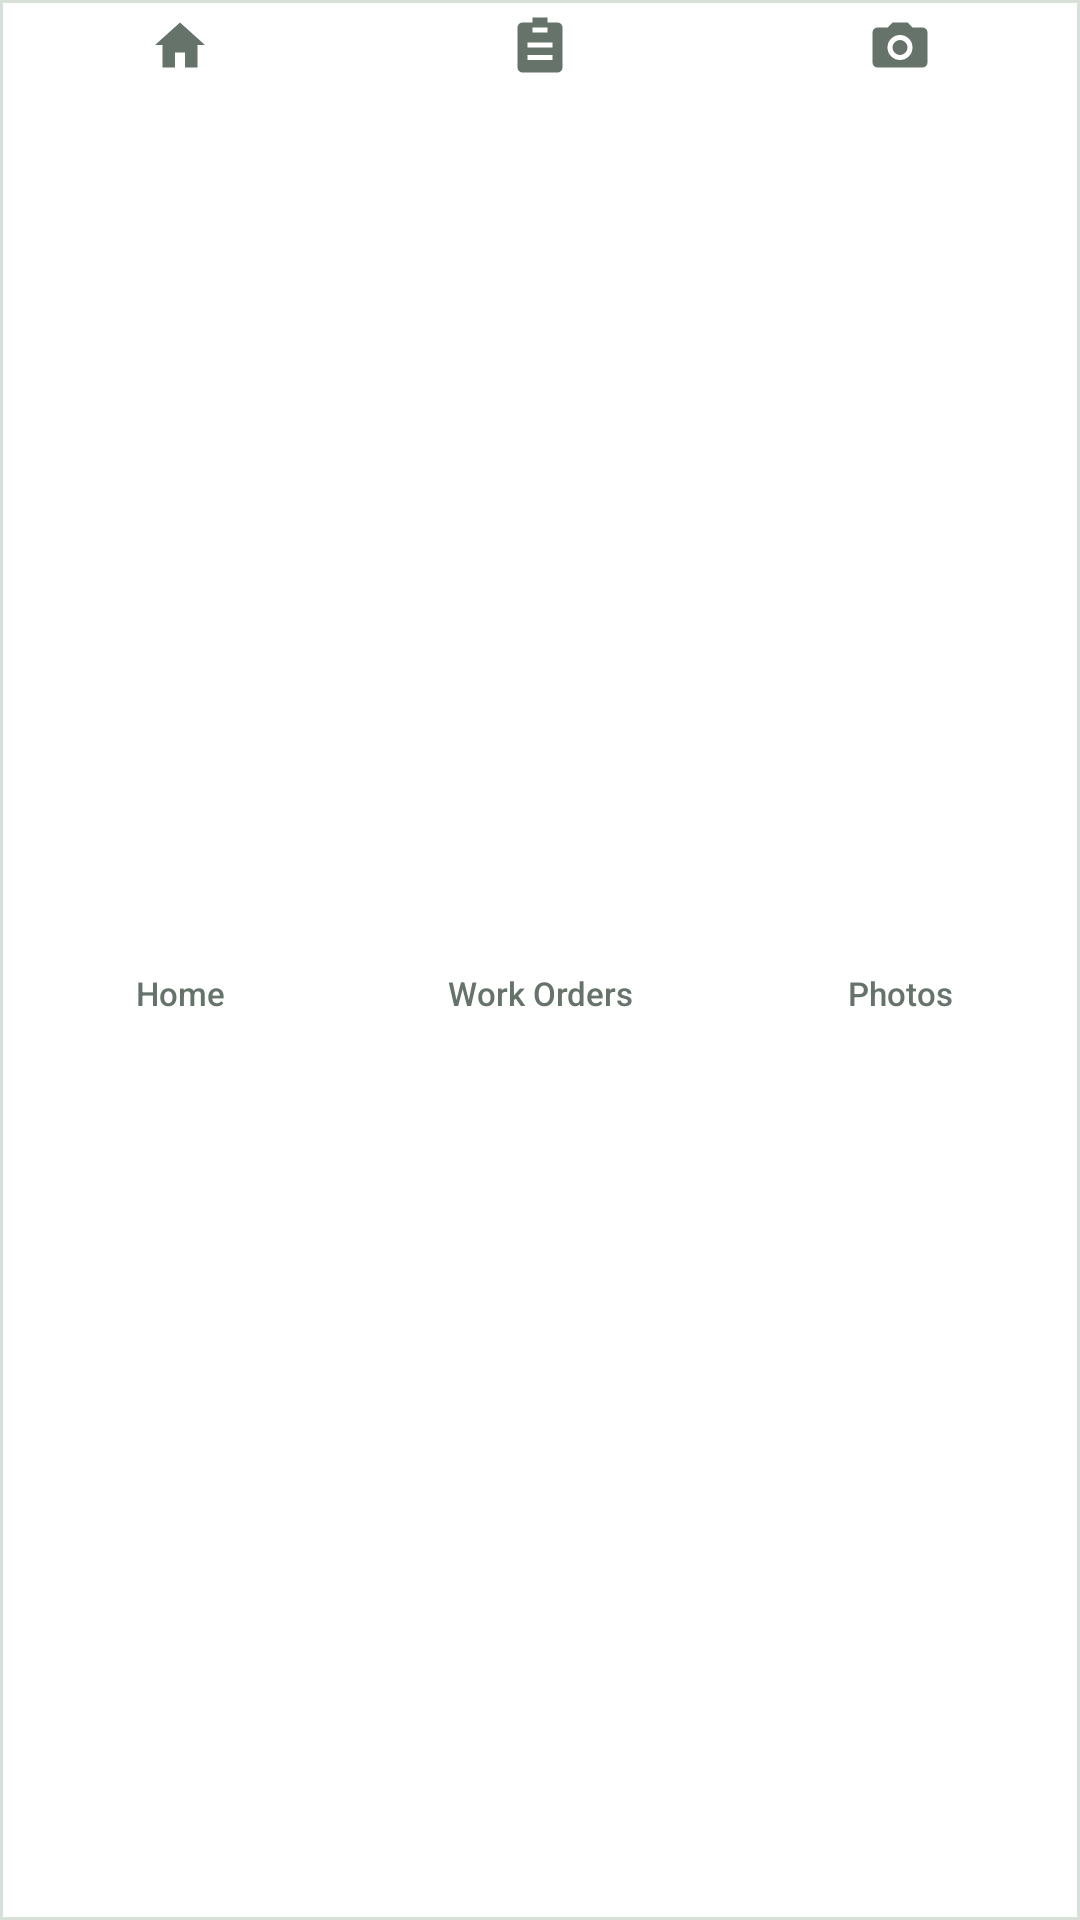

The Android layout XML behind this screen, and the referenced resources:
<!-- AndroidManifest.xml: application theme android:Theme.Material.Light.NoActionBar -->
<!-- res/layout/field_bottom_navigation.xml -->
<?xml version="1.0" encoding="utf-8"?>
<LinearLayout
    xmlns:android="http://schemas.android.com/apk/res/android"
    android:id="@+id/field_bottom_navigation"
    android:layout_width="match_parent"
    android:layout_height="56dp"
    android:background="@drawable/bg_concept_nav"
    android:gravity="center"
    android:orientation="horizontal">
    <Button
        android:id="@+id/nav_home"
        style="@style/FieldNavItem"
        android:drawableTop="@drawable/ic_field_home"
        android:text="Home" />
    <Button
        android:id="@+id/nav_work_orders"
        style="@style/FieldNavItem"
        android:drawableTop="@drawable/ic_field_work_orders"
        android:text="Work Orders" />
    <Button
        android:id="@+id/nav_photos"
        style="@style/FieldNavItem"
        android:drawableTop="@drawable/ic_field_camera"
        android:text="Photos" />
</LinearLayout>
<!-- resources referenced by this layout -->
<resources>
  <!-- drawable bg_concept_nav (drawable) -->
  <?xml version="1.0" encoding="utf-8"?>
          <shape xmlns:android="http://schemas.android.com/apk/res/android" android:shape="rectangle">
              <solid android:color="@color/home_surface" />
              <stroke android:width="1dp" android:color="@color/home_outline" />
          </shape>
  <!-- drawable ic_field_camera (drawable) -->
  <?xml version="1.0" encoding="utf-8"?>
  <vector xmlns:android="http://schemas.android.com/apk/res/android" android:width="20dp" android:height="20dp" android:viewportWidth="24" android:viewportHeight="24">
      <path android:fillColor="#FF000000" android:pathData="M9,3L7,5H3A2,2 0,0 0,1 7V19A2,2 0,0 0,3 21H21A2,2 0,0 0,23 19V7A2,2 0,0 0,21 5H17L15,3H9M12,8A5,5 0,1 1,12 18A5,5 0,1 1,12 8M12,10A3,3 0,1 0,12 16A3,3 0,1 0,12 10Z" />
  </vector>
  <!-- drawable ic_field_home (drawable) -->
  <?xml version="1.0" encoding="utf-8"?>
  <vector xmlns:android="http://schemas.android.com/apk/res/android" android:width="20dp" android:height="20dp" android:viewportWidth="24" android:viewportHeight="24">
      <path android:fillColor="#FF000000" android:pathData="M12,3L2,12H5V21H10V15H14V21H19V12H22L12,3Z" />
  </vector>
  <!-- drawable ic_field_work_orders (drawable) -->
  <?xml version="1.0" encoding="utf-8"?>
  <vector xmlns:android="http://schemas.android.com/apk/res/android" android:width="20dp" android:height="20dp" android:viewportWidth="24" android:viewportHeight="24">
      <path android:fillColor="#FF000000" android:pathData="M19,3H15V1H9V3H5A2,2 0,0 0,3 5V21A2,2 0,0 0,5 23H19A2,2 0,0 0,21 21V5A2,2 0,0 0,19 3M9,5H15V7H9V5M7,11H17V13H7V11M7,16H17V18H7V16Z" />
  </vector>
  <style name="FieldNavItem">
          <item name="android:stateListAnimator">@null</item>
          <item name="android:elevation">0dp</item>
          <item name="android:layout_width">0dp</item>
          <item name="android:layout_height">match_parent</item>
          <item name="android:layout_weight">1</item>
          <item name="android:background">@drawable/bg_field_nav_item</item>
          <item name="android:backgroundTint">@null</item>
          <item name="android:drawableTint">@color/field_nav_color</item>
          <item name="android:textColor">@color/field_nav_color</item>
          <item name="android:textSize">11sp</item>
          <item name="android:textStyle">normal</item>
          <item name="android:fontFamily">sans-serif-medium</item>
          <item name="android:textAllCaps">false</item>
          <item name="android:singleLine">true</item>
          <item name="android:ellipsize">end</item>
          <item name="android:gravity">center</item>
          <item name="android:includeFontPadding">false</item>
          <item name="android:minWidth">0dp</item>
          <item name="android:minHeight">48dp</item>
          <item name="android:padding">5dp</item>
          <item name="android:drawablePadding">3dp</item>
      </style>
  <color name="home_surface">#FFFFFF</color>
  <color name="home_outline">#D8E0DA</color>
  <!-- drawable bg_field_nav_item (drawable) -->
  <?xml version="1.0" encoding="utf-8"?>
  <selector xmlns:android="http://schemas.android.com/apk/res/android">
      <item android:state_selected="true">
          <inset android:insetLeft="6dp" android:insetRight="6dp" android:insetTop="5dp" android:insetBottom="5dp" android:drawable="@drawable/bg_concept_soft_green" />
      </item>
      <item android:drawable="@android:color/transparent" />
  </selector>
  <!-- drawable bg_concept_soft_green (drawable) -->
  <?xml version="1.0" encoding="utf-8"?>
  <shape
      xmlns:android="http://schemas.android.com/apk/res/android"
      android:shape="rectangle">
      <solid
          android:color="@color/home_primary_soft" />
      <corners
          android:radius="10dp" />
  </shape>
  <color name="home_primary_soft">#E3F4EC</color>
</resources>
